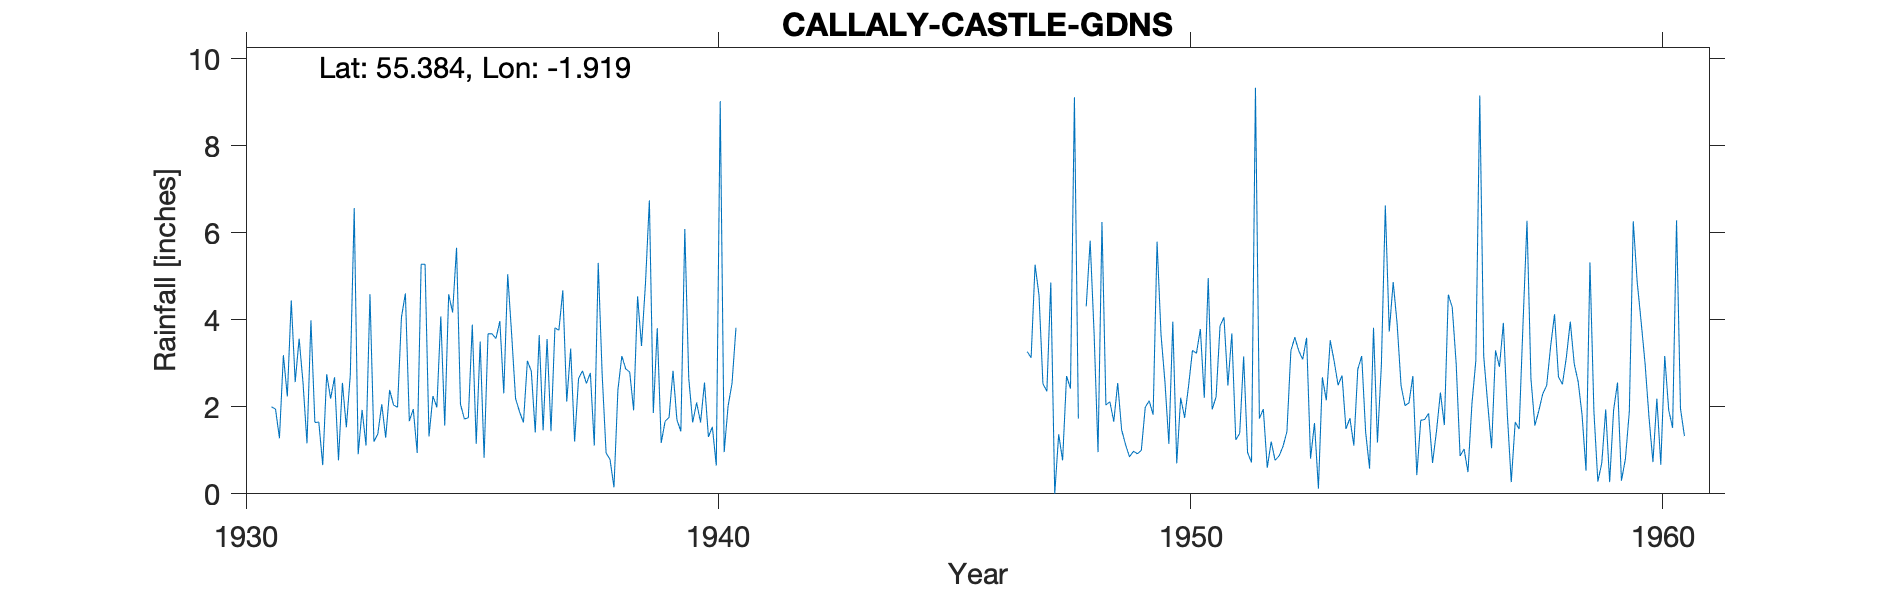

Source data for this figure (header and first rows):
CALLALY CASTLE GARDENS, , , , , , , , , , , , , , , , , , , , , , , 
Grid ref, NU052100, Long, -1.919, Lat, 55.38, Elevation, 360, ft, , , , , , , , , , , , , , , 
Station no, 3590/5, , , , , , , , , , , , , , , , , , , , , , 
, 1931, 1932, 1933, 1934, 1935, 1936, 1937, 1938, 1939, 1940, 1941, 1942, 1943, 1944, 1945, 1946, 1947, 1948, 1949, 1950, 1951, 1952, 1953
January, 2, 1.65, 1.11, 1.95, 2.06, 5.05, 3.82, 2.75, 6.75, 2.1, , , , , , , 3.27, 9.12, 1.47, 1.15, 2.23, 1.95, 0.81
February, 1.95, 0.66, 4.59, 0.94, 1.72, 3.67, 3.76, 0.94, 1.86, 1.64, , , , , , , 3.13, 1.73, 1.13, 3.96, 3.86, 0.6, 1.63
March, 1.28, 2.75, 1.2, 5.28, 1.75, 2.19, 4.68, 0.79, 3.81, 2.56, , , , , , , 5.27, , 0.85, 0.7, 4.06, 1.2, 0.12
April, 3.19, 2.19, 1.38, 5.28, 3.89, 1.89, 2.12, 0.15, 1.17, 1.31, , , , , , , 4.57, 4.31, 0.98, 2.21, 2.49, 0.77, 2.68
May, 2.24, 2.68, 2.06, 1.32, 1.15, 1.64, 3.34, 2.39, 1.67, 1.54, , , , , , , 2.53, 5.82, 0.92, 1.75, 3.69, 0.87, 2.15
June, 4.45, 0.77, 1.29, 2.25, 3.5, 3.06, 1.2, 3.17, 1.76, 0.65, , , , , , , 2.36, 3.69, 1, 2.48, 1.24, 1.09, 3.53
July, 2.57, 2.55, 2.39, 1.99, 0.83, 2.82, 2.65, 2.87, 2.83, 9.03, , , , , , , 4.86, 0.96, 1.99, 3.3, 1.39, 1.43, 3.05
August, 3.57, 1.53, 2.04, 4.08, 3.68, 1.41, 2.83, 2.8, 1.7, 0.96, , , , , , , 0, 6.25, 2.14, 3.23, 3.16, 3.29, 2.5
September, 2.54, 2.73, 1.99, 1.57, 3.68, 3.65, 2.54, 1.92, 1.44, 2.02, , , , , , , 1.37, 2.04, 1.82, 3.79, 0.95, 3.6, 2.72
October, 1.16, 6.57, 4.06, 4.59, 3.57, 1.46, 2.78, 4.54, 6.09, 2.54, , , , , , , 0.77, 2.12, 5.8, 2.21, 0.72, 3.29, 1.49
November, 3.99, 0.91, 4.61, 4.17, 3.97, 3.56, 1.11, 3.4, 2.66, 3.82, , , , , , , 2.71, 1.66, 3.67, 4.96, 9.34, 3.09, 1.74
December, 1.64, 1.93, 1.67, 5.66, 2.31, 1.44, 5.31, 4.83, 1.64, , , , , , , , 2.42, 2.55, 2.58, 1.94, 1.73, 3.59, 1.11
Total, 30.58, 26.92, 28.39, 39.08, 32.11, 31.84, 36.14, 30.55, 33.38, , , , , , , , 33.26, , 24.35, 31.68, 34.86, 24.77, 23.53
1940 Dec estimated so removed along with…, , , , , , , , , , , , , , , , , , , , , , , 
